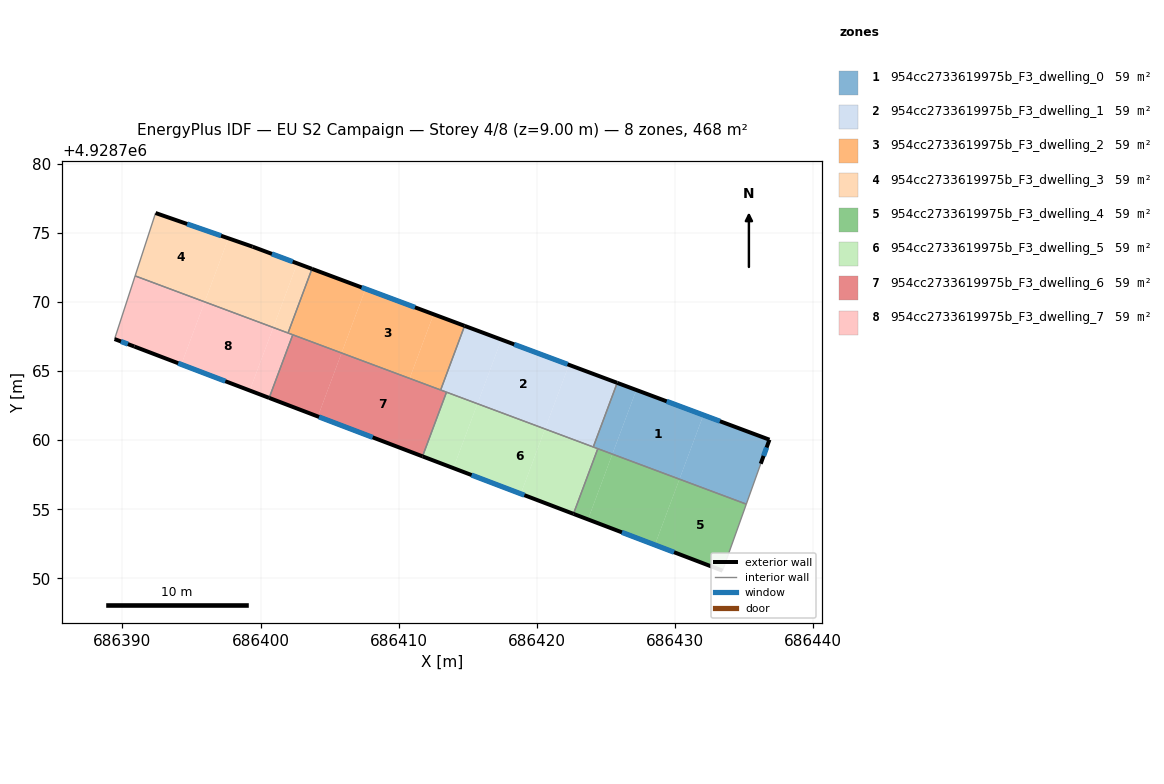
=== STOREY PLAN SPEC (per zone: floor XY polygon, exterior-wall plan segments, windows/doors) ===
zone 1: 954cc2733619975b_F3_dwelling_0  (58.5 m²)
  floor: (686436.86, 4928760.04) (686436.23, 4928758.30) (686435.19, 4928755.37) (686430.35, 4928757.18) (686432.08, 4928761.82)
  floor: (686427.22, 4928763.64) (686425.49, 4928758.99) (686424.10, 4928759.51) (686425.84, 4928764.15)
  floor: (686432.08, 4928761.82) (686430.35, 4928757.18) (686425.49, 4928758.99) (686427.22, 4928763.64)
  exterior wall: (686436.86, 4928760.04) – (686425.84, 4928764.15)  [11.8 m]
    window: (686433.28, 4928761.38) – (686429.42, 4928762.81)  [4.3 m²]
  exterior wall: (686436.23, 4928758.30) – (686436.86, 4928760.04)  [1.9 m]
    window: (686436.44, 4928758.86) – (686436.66, 4928759.47)  [0.7 m²]
  interior walls: 4
zone 2: 954cc2733619975b_F3_dwelling_1  (58.5 m²)
  floor: (686422.34, 4928765.46) (686420.61, 4928760.81) (686415.71, 4928762.64) (686417.45, 4928767.29)
  floor: (686417.45, 4928767.29) (686415.71, 4928762.64) (686413.05, 4928763.64) (686414.78, 4928768.28)
  floor: (686425.84, 4928764.15) (686424.10, 4928759.51) (686420.61, 4928760.81) (686422.34, 4928765.46)
  exterior wall: (686425.84, 4928764.15) – (686414.78, 4928768.28)  [11.8 m]
    window: (686422.24, 4928765.50) – (686418.38, 4928766.94)  [4.3 m²]
  interior walls: 4
zone 3: 954cc2733619975b_F3_dwelling_2  (58.5 m²)
  floor: (686412.53, 4928769.12) (686410.80, 4928764.48) (686405.87, 4928766.32) (686407.60, 4928770.96)
  floor: (686407.60, 4928770.96) (686405.87, 4928766.32) (686402.33, 4928767.64) (686401.99, 4928767.77) (686403.73, 4928772.41)
  floor: (686414.78, 4928768.28) (686413.05, 4928763.64) (686410.80, 4928764.48) (686412.53, 4928769.12)
  exterior wall: (686414.78, 4928768.28) – (686403.73, 4928772.41)  [11.8 m]
    window: (686411.19, 4928769.63) – (686407.32, 4928771.07)  [4.3 m²]
  interior walls: 4
zone 4: 954cc2733619975b_F3_dwelling_3  (58.5 m²)
  floor: (686397.67, 4928774.62) (686395.95, 4928770.02) (686390.91, 4928771.90) (686392.40, 4928776.46)
  floor: (686402.66, 4928772.81) (686400.92, 4928768.16) (686395.95, 4928770.02) (686397.67, 4928774.62) (686399.43, 4928774.02)
  floor: (686403.73, 4928772.41) (686401.99, 4928767.77) (686400.92, 4928768.16) (686402.66, 4928772.81)
  exterior wall: (686403.73, 4928772.41) – (686399.43, 4928774.02)  [4.6 m]
    window: (686402.33, 4928772.93) – (686400.82, 4928773.49)  [1.7 m²]
  exterior wall: (686399.43, 4928774.02) – (686392.40, 4928776.46)  [7.4 m]
    window: (686397.14, 4928774.81) – (686394.68, 4928775.66)  [2.7 m²]
  interior walls: 3
zone 5: 954cc2733619975b_F3_dwelling_4  (58.5 m²)
  floor: (686430.35, 4928757.18) (686428.57, 4928752.41) (686423.72, 4928754.26) (686425.49, 4928758.99)
  floor: (686435.19, 4928755.37) (686433.46, 4928750.55) (686428.57, 4928752.41) (686430.35, 4928757.18)
  floor: (686425.49, 4928758.99) (686423.72, 4928754.26) (686422.67, 4928754.66) (686424.43, 4928759.39)
  exterior wall: (686422.67, 4928754.66) – (686433.46, 4928750.55)  [11.6 m]
    window: (686426.18, 4928753.32) – (686429.95, 4928751.89)  [4.2 m²]
  interior walls: 3
zone 6: 954cc2733619975b_F3_dwelling_5  (58.5 m²)
  floor: (686420.61, 4928760.81) (686418.85, 4928756.12) (686413.97, 4928757.98) (686415.71, 4928762.64)
  floor: (686424.43, 4928759.39) (686422.67, 4928754.66) (686418.85, 4928756.12) (686420.61, 4928760.81) (686415.71, 4928762.64) (686413.97, 4928757.98) (686411.73, 4928758.83) (686413.47, 4928763.48)
  exterior wall: (686411.73, 4928758.83) – (686422.67, 4928754.66)  [11.7 m]
    window: (686415.29, 4928757.47) – (686419.11, 4928756.02)  [4.3 m²]
  interior walls: 4
zone 7: 954cc2733619975b_F3_dwelling_6  (58.5 m²)
  floor: (686405.87, 4928766.32) (686404.15, 4928761.72) (686400.63, 4928763.06) (686402.33, 4928767.64)
  floor: (686413.47, 4928763.48) (686411.73, 4928758.83) (686404.15, 4928761.72) (686405.87, 4928766.32)
  exterior wall: (686400.62, 4928763.06) – (686411.73, 4928758.83)  [11.9 m]
    window: (686404.24, 4928761.69) – (686408.12, 4928760.21)  [4.4 m²]
  interior walls: 4
zone 8: 954cc2733619975b_F3_dwelling_7  (58.5 m²)
  floor: (686402.33, 4928767.64) (686400.63, 4928763.06) (686399.22, 4928763.60) (686400.92, 4928768.16)
  floor: (686395.95, 4928770.02) (686394.26, 4928765.49) (686390.86, 4928766.79) (686389.43, 4928767.33) (686390.91, 4928771.90)
  floor: (686400.92, 4928768.16) (686399.22, 4928763.60) (686394.26, 4928765.49) (686395.95, 4928770.02)
  exterior wall: (686390.86, 4928766.79) – (686400.62, 4928763.06)  [10.5 m]
    window: (686394.03, 4928765.58) – (686397.45, 4928764.27)  [3.8 m²]
  exterior wall: (686389.43, 4928767.33) – (686390.86, 4928766.79)  [1.5 m]
    window: (686389.89, 4928767.15) – (686390.39, 4928766.96)  [0.6 m²]
  interior walls: 4

=== DERIVED (storey summary) ===
Building: EU S2 Campaign
Storey: 4 of 8  (floor level z = 9.00 m)
Storey gross floor area: 468.2 m²
Zones on this storey: 8
  - 954cc2733619975b_F3_dwelling_0: floor 58.5 m²; exterior wall 13.6 m (40.9 m²); 2 window(s) 5.0 m²; WWR 12.2%
  - 954cc2733619975b_F3_dwelling_1: floor 58.5 m²; exterior wall 11.8 m (35.4 m²); 1 window(s) 4.3 m²; WWR 12.2%
  - 954cc2733619975b_F3_dwelling_2: floor 58.5 m²; exterior wall 11.8 m (35.4 m²); 1 window(s) 4.3 m²; WWR 12.2%
  - 954cc2733619975b_F3_dwelling_3: floor 58.5 m²; exterior wall 12.0 m (36.1 m²); 2 window(s) 4.4 m²; WWR 12.2%
  - 954cc2733619975b_F3_dwelling_4: floor 58.5 m²; exterior wall 11.6 m (34.7 m²); 1 window(s) 4.2 m²; WWR 12.2%
  - 954cc2733619975b_F3_dwelling_5: floor 58.5 m²; exterior wall 11.7 m (35.1 m²); 1 window(s) 4.3 m²; WWR 12.2%
  - 954cc2733619975b_F3_dwelling_6: floor 58.5 m²; exterior wall 11.9 m (35.7 m²); 1 window(s) 4.4 m²; WWR 12.2%
  - 954cc2733619975b_F3_dwelling_7: floor 58.5 m²; exterior wall 12.0 m (35.9 m²); 2 window(s) 4.4 m²; WWR 12.2%
Zone adjacency (shared interzone walls):
  - 954cc2733619975b_F3_dwelling_0 ↔ 954cc2733619975b_F3_dwelling_1
  - 954cc2733619975b_F3_dwelling_0 ↔ 954cc2733619975b_F3_dwelling_4
  - 954cc2733619975b_F3_dwelling_0 ↔ 954cc2733619975b_F3_dwelling_5
  - 954cc2733619975b_F3_dwelling_1 ↔ 954cc2733619975b_F3_dwelling_2
  - 954cc2733619975b_F3_dwelling_1 ↔ 954cc2733619975b_F3_dwelling_5
  - 954cc2733619975b_F3_dwelling_1 ↔ 954cc2733619975b_F3_dwelling_6
  - 954cc2733619975b_F3_dwelling_2 ↔ 954cc2733619975b_F3_dwelling_3
  - 954cc2733619975b_F3_dwelling_2 ↔ 954cc2733619975b_F3_dwelling_6
  - 954cc2733619975b_F3_dwelling_2 ↔ 954cc2733619975b_F3_dwelling_7
  - 954cc2733619975b_F3_dwelling_3 ↔ 954cc2733619975b_F3_dwelling_7
  - 954cc2733619975b_F3_dwelling_4 ↔ 954cc2733619975b_F3_dwelling_5
  - 954cc2733619975b_F3_dwelling_5 ↔ 954cc2733619975b_F3_dwelling_6
  - 954cc2733619975b_F3_dwelling_6 ↔ 954cc2733619975b_F3_dwelling_7